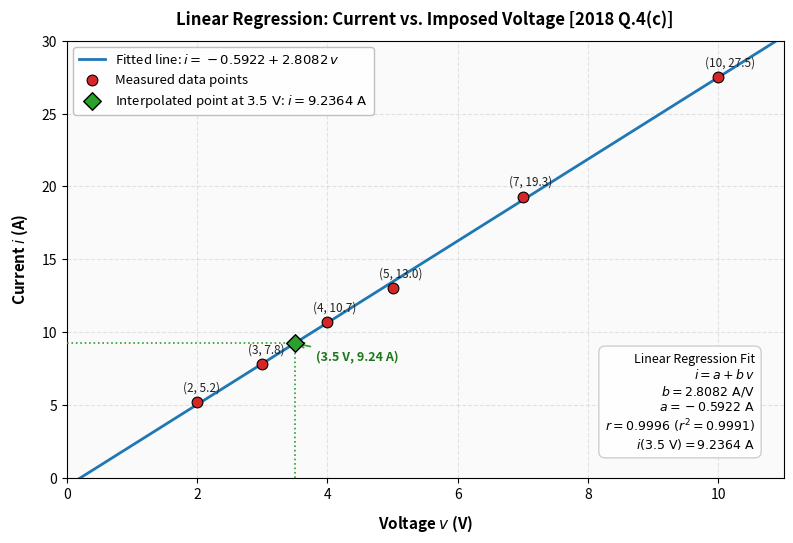

Recreate this plot in Python. (Note: this script raises an exception after producing the figure.)
#!/usr/bin/env python3
"""Generate high-resolution plot for 2018 Q.4(c) linear regression."""
import os
import matplotlib
matplotlib.use("Agg")
import matplotlib.pyplot as plt
import numpy as np

def generate():
    v_data = np.array([2, 3, 4, 5, 7, 10], dtype=float)
    i_data = np.array([5.2, 7.8, 10.7, 13.0, 19.3, 27.5], dtype=float)

    # Fitted parameters
    b = 2.808171
    a = -0.592218
    v_line = np.linspace(0, 11, 200)
    i_line = a + b * v_line

    # Predicted point
    v_pred = 3.5
    i_pred = a + b * v_pred

    # Plot setup
    fig, ax = plt.subplots(figsize=(8, 5.5), dpi=300)
    fig.patch.set_facecolor("white")
    ax.set_facecolor("#fafafa")

    # Grid
    ax.grid(True, linestyle="--", alpha=0.5, color="#cccccc", zorder=0)

    # Fitted line
    ax.plot(v_line, i_line, color="#1f77b4", linewidth=2.0, label="Fitted line: $i = -0.5922 + 2.8082\\,v$", zorder=2)

    # Measured data points
    ax.scatter(v_data, i_data, color="#d62728", s=60, edgecolor="black", linewidth=0.8, zorder=4, label="Measured data points")

    # Predicted point
    ax.scatter([v_pred], [i_pred], color="#2ca02c", s=80, marker="D", edgecolor="black", linewidth=1.0, zorder=5, label=f"Interpolated point at $3.5\\text{{ V}}$: $i = {i_pred:.4f}\\text{{ A}}$")

    # Dashed projection lines for v = 3.5 V
    ax.plot([v_pred, v_pred], [0, i_pred], color="#2ca02c", linestyle=":", linewidth=1.2, zorder=3)
    ax.plot([0, v_pred], [i_pred, i_pred], color="#2ca02c", linestyle=":", linewidth=1.2, zorder=3)

    # Data point labels
    for v, i in zip(v_data, i_data):
        ax.annotate(f"({v:g}, {i:.1f})", (v, i), textcoords="offset points", xytext=(-10, 8), fontsize=8.5, color="#222222")

    # Annotation for evaluated point
    ax.annotate(f"(3.5 V, {i_pred:.2f} A)", (v_pred, i_pred), textcoords="offset points", xytext=(15, -12), fontsize=9, color="#1b781b", weight="bold",
                arrowprops=dict(arrowstyle="->", color="#2ca02c", lw=1.2))

    # Labels and title
    ax.set_xlabel("Voltage $v$ (V)", fontsize=11, fontweight="bold", labelpad=8)
    ax.set_ylabel("Current $i$ (A)", fontsize=11, fontweight="bold", labelpad=8)
    ax.set_title("Linear Regression: Current vs. Imposed Voltage [2018 Q.4(c)]", fontsize=12, fontweight="bold", pad=12)

    # Limits
    ax.set_xlim(0, 11)
    ax.set_ylim(0, 30)

    # Legend
    ax.legend(loc="upper left", frameon=True, framealpha=0.92, edgecolor="#bbbbbb", fontsize=9.5)

    # Metrics box
    stats_text = (
        "Linear Regression Fit\n"
        "$i = a + b\\,v$\n"
        "$b = 2.8082\\text{ A/V}$\n"
        "$a = -0.5922\\text{ A}$\n"
        "$r = 0.9996\\ (r^2 = 0.9991)$\n"
        "$i(3.5\\text{ V}) = 9.2364\\text{ A}$"
    )
    ax.text(0.96, 0.06, stats_text, transform=ax.transAxes, fontsize=9,
            verticalalignment="bottom", horizontalalignment="right",
            bbox=dict(boxstyle="round,pad=0.5", facecolor="#ffffff", edgecolor="#cccccc", alpha=0.95))

    plt.tight_layout()

    # Paths to save
    root = os.path.dirname(os.path.dirname(os.path.abspath(__file__)))
    destinations = [
        os.path.join(root, "answers_exam_style", "diagrams", "2018_Q4c_regression.jpg"),
        os.path.join(root, "answers_exam_style", "diagrams", "2018_Q4c_regression.png"),
        os.path.join(root, "topicwise_answers_exam_style", "diagrams", "2018_Q4c_regression.jpg"),
        os.path.join(root, "topicwise_answers_exam_style", "diagrams", "2018_Q4c_regression.png"),
        os.path.join(root, "PreviousYearQuestions", "diagrams", "2018_Q4c_regression.jpg"),
        os.path.join(root, "PreviousYearQuestions", "diagrams", "2018_Q4c_regression.png")
    ]

    for d in destinations:
        os.makedirs(os.path.dirname(d), exist_ok=True)
        plt.savefig(d, dpi=300)
        print("Saved:", d)

if __name__ == "__main__":
    generate()
